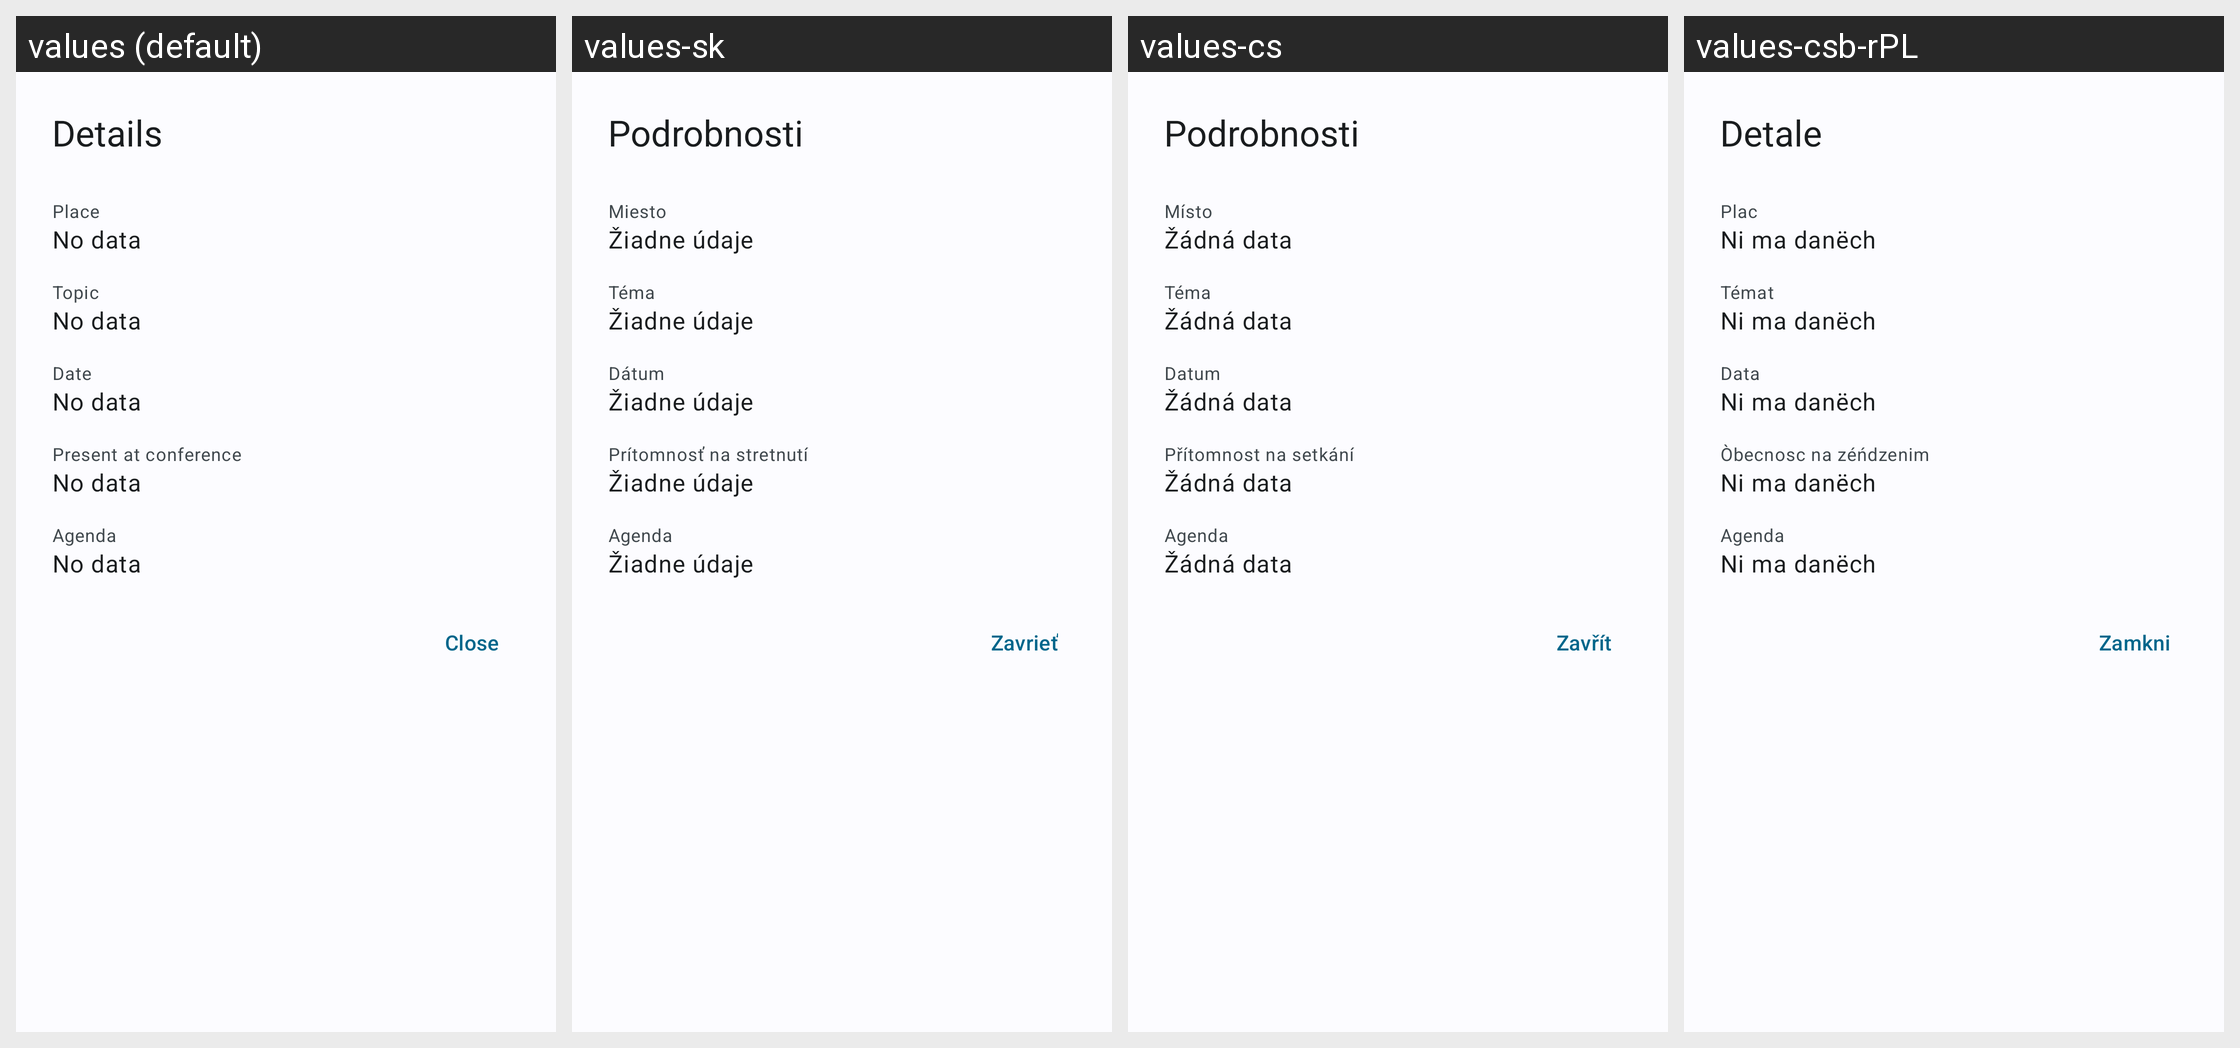

The same Android screen rendered under several of its app's locales, left to right. List the strings drawn on it with the default value and each locale's translation.
Android screen res/layout/dialog_conference.xml rendered under 4 locales, left to right: values (default), values-sk, values-cs, values-csb-rPL. Device: Nexus 5 (rendered at 1080×1920; each locale shown at half size, 540×960, under a caption strip naming it); theme WulkanowyTheme.
Other locales in the repository, not shown: values-cs-rCZ, values-da-rDK, values-de, values-es-rES, values-it-rIT, values-lt, values-pl, values-ru, values-sk-rSK, values-uk.
Strings drawn on this screen, with the default value and each locale's value (text and hints the layout hard-codes, and strings that could not be matched under every locale, appear in the picture but are not listed):

all_details
  values: Details
  values-sk: Podrobnosti
  values-cs: Podrobnosti
  values-csb-rPL: Detale

conference_place
  values: Place
  values-sk: Miesto
  values-cs: Místo
  values-csb-rPL: Plac

all_no_data
  values: No data
  values-sk: Žiadne údaje
  values-cs: Žádná data
  values-csb-rPL: Ni ma danëch

conference_topic
  values: Topic
  values-sk: Téma
  values-cs: Téma
  values-csb-rPL: Témat

all_date
  values: Date
  values-sk: Dátum
  values-cs: Datum
  values-csb-rPL: Data

conferences_present
  values: Present at conference
  values-sk: Prítomnosť na stretnutí
  values-cs: Přítomnost na setkání
  values-csb-rPL: Òbecnosc na zéńdzenim

conference_agenda
  values: Agenda
  values-sk: Agenda
  values-cs: Agenda
  values-csb-rPL: Agenda

all_close
  values: Close
  values-sk: Zavrieť
  values-cs: Zavřít
  values-csb-rPL: Zamkni
